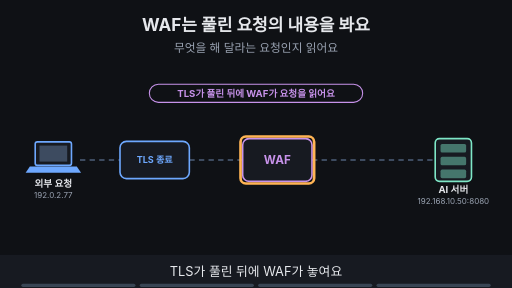
t = 0.00 s
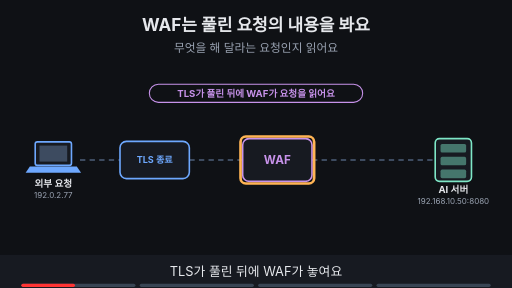
t = 1.88 s
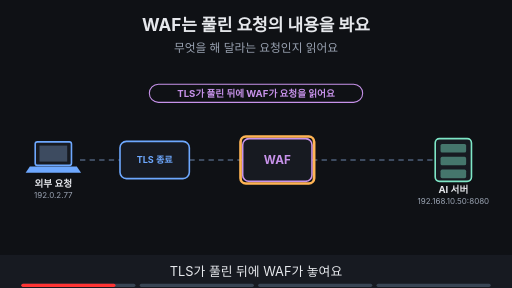
t = 3.30 s
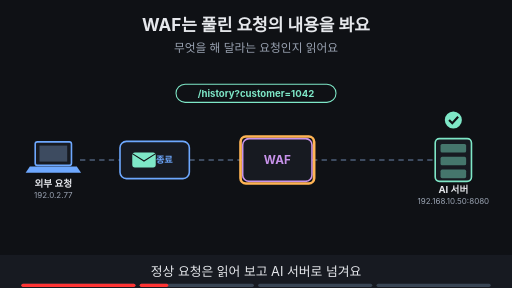
t = 5.00 s
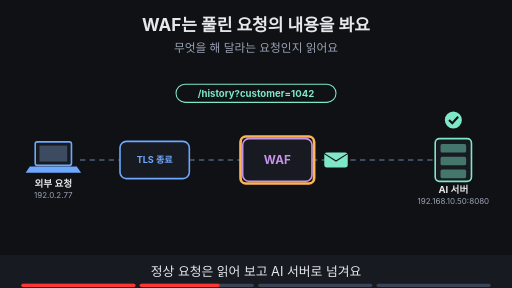
t = 6.80 s
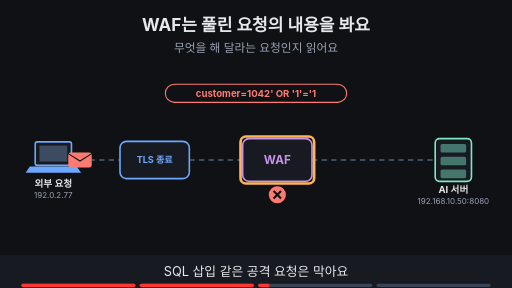
t = 8.40 s

The animated SVG that drew these frames (rendered in a browser with its animation timeline set to each time). Animation: 20 SMIL elements (animate=18,animateTransform=2); frames cover the first 8.40 s, repeats indefinitely.

<svg xmlns="http://www.w3.org/2000/svg" viewBox="0 0 960 540" width="960" height="540" font-family="-apple-system,'Apple SD Gothic Neo','Segoe UI',sans-serif">
<title>WAF는 풀린 요청의 내용을 봐요</title>
<rect width="960" height="540" fill="#0f1115"/>
<text x="480" y="58" text-anchor="middle" font-size="32" font-weight="700" fill="#e6e8ec">WAF는 풀린 요청의 내용을 봐요</text>
<text x="480" y="98" text-anchor="middle" font-size="22" fill="#9aa3b2">무엇을 해 달라는 요청인지 읽어요</text>
<line x1="150" y1="300" x2="225" y2="300" stroke="#3d4b60" stroke-width="4" stroke-dasharray="10 8"/><line x1="355" y1="300" x2="455" y2="300" stroke="#3d4b60" stroke-width="4" stroke-dasharray="10 8"/><line x1="585" y1="300" x2="816" y2="300" stroke="#3d4b60" stroke-width="4" stroke-dasharray="10 8"/><rect x="66" y="266" width="68" height="44" rx="4" fill="#171a21" stroke="#6ea8fe" stroke-width="3"/><rect x="74" y="273" width="52" height="30" fill="#3d4b60"/><polygon points="56,312 144,312 152,324 48,324" fill="#6ea8fe"/><text x="100" y="350" text-anchor="middle" font-size="18" font-weight="700" fill="#e6e8ec">외부 요청</text><text x="100" y="372" text-anchor="middle" font-size="15" fill="#9aa3b2">192.0.2.77</text><rect x="225.0" y="265.0" width="130" height="70" rx="12" fill="#171a21" stroke="#6ea8fe" stroke-width="3"/><text x="290" y="306.12" text-anchor="middle" font-size="17" font-weight="700" fill="#6ea8fe">TLS 종료</text><rect x="455.0" y="260.0" width="130" height="80" rx="12" fill="#171a21" stroke="#c792ea" stroke-width="3"/><text x="520" y="307.92" text-anchor="middle" font-size="22" font-weight="700" fill="#c792ea">WAF</text><rect x="816" y="260" width="68" height="80" rx="8" fill="#171a21" stroke="#7ee7c7" stroke-width="3"/><rect x="826" y="270" width="48" height="16" rx="3" fill="#7ee7c7" fill-opacity="0.45"/><rect x="826" y="294" width="48" height="16" rx="3" fill="#7ee7c7" fill-opacity="0.45"/><rect x="826" y="318" width="48" height="16" rx="3" fill="#7ee7c7" fill-opacity="0.45"/><text x="850" y="362" text-anchor="middle" font-size="18" font-weight="700" fill="#e6e8ec">AI 서버</text><text x="850" y="382" text-anchor="middle" font-size="15" fill="#9aa3b2">192.168.10.50:8080</text><g opacity="1"><animate attributeName="opacity" values="1;1;0;0" keyTimes="0;0.235;0.250;1" dur="16s" repeatCount="indefinite"/><rect x="280" y="158" width="400" height="34" rx="17" fill="#0f1115" stroke="#c792ea" stroke-width="2"/><text x="480" y="181.48" text-anchor="middle" font-size="18" font-weight="700" fill="#c792ea">TLS가 풀린 뒤에 WAF가 요청을 읽어요</text></g><g opacity="1"><animate attributeName="opacity" values="1;1;0;0" keyTimes="0;0.235;0.250;1" dur="16s" repeatCount="indefinite"/><rect x="451" y="256" width="138" height="88" rx="10" fill="none" stroke="#ffb454" stroke-width="5"/></g><g opacity="0"><animate attributeName="opacity" values="0;0;1;1;0;0" keyTimes="0;0.250;0.265;0.485;0.500;1" dur="16s" repeatCount="indefinite"/><g><animateTransform attributeName="transform" type="translate" values="150,300;150,300;790,300;790,300" keyTimes="0.000;0.275;0.475;1.000" dur="16s" repeatCount="indefinite"/><rect x="-22" y="-14" width="44" height="28" rx="5" fill="#7ee7c7"/><path d="M-22 -12 l22 14 l22 -14" fill="none" stroke="#0f1115" stroke-width="2"/></g></g><g opacity="0"><animate attributeName="opacity" values="0;0;1;1;0;0" keyTimes="0;0.250;0.265;0.485;0.500;1" dur="16s" repeatCount="indefinite"/><rect x="330" y="158" width="300" height="34" rx="17" fill="#0f1115" stroke="#7ee7c7" stroke-width="2"/><text x="480" y="181.48" text-anchor="middle" font-size="18" font-weight="700" fill="#7ee7c7">/history?customer=1042</text><circle cx="850" cy="225" r="16" fill="#7ee7c7"/><path d="M842 225 l6 6 l11 -12" fill="none" stroke="#0f1115" stroke-width="4"/></g><g opacity="0"><animate attributeName="opacity" values="0;0;1;1;0;0" keyTimes="0;0.250;0.265;0.485;0.500;1" dur="16s" repeatCount="indefinite"/><rect x="451" y="256" width="138" height="88" rx="10" fill="none" stroke="#ffb454" stroke-width="5"/></g><g opacity="0"><animate attributeName="opacity" values="0;0;1;1;0;0" keyTimes="0;0.500;0.515;0.735;0.750;1" dur="16s" repeatCount="indefinite"/><g><animateTransform attributeName="transform" type="translate" values="150,300;150,300;420,300;420,300" keyTimes="0.000;0.525;0.650;1.000" dur="16s" repeatCount="indefinite"/><rect x="-22" y="-14" width="44" height="28" rx="5" fill="#ff7b72"/><path d="M-22 -12 l22 14 l22 -14" fill="none" stroke="#0f1115" stroke-width="2"/></g></g><g opacity="0"><animate attributeName="opacity" values="0;0;1;1;0;0" keyTimes="0;0.500;0.515;0.735;0.750;1" dur="16s" repeatCount="indefinite"/><rect x="310" y="158" width="340" height="34" rx="17" fill="#0f1115" stroke="#ff7b72" stroke-width="2"/><text x="480" y="181.48" text-anchor="middle" font-size="18" font-weight="700" fill="#ff7b72">customer=1042' OR '1'='1</text><circle cx="520" cy="365" r="16" fill="#ff7b72"/><path d="M513 358 l14 14 M527 358 l-14 14" stroke="#0f1115" stroke-width="4"/></g><g opacity="0"><animate attributeName="opacity" values="0;0;1;1;0;0" keyTimes="0;0.500;0.515;0.735;0.750;1" dur="16s" repeatCount="indefinite"/><rect x="451" y="256" width="138" height="88" rx="10" fill="none" stroke="#ffb454" stroke-width="5"/></g><g opacity="0"><animate attributeName="opacity" values="0;0;1;1" keyTimes="0;0.750;0.765;1" dur="16s" repeatCount="indefinite"/><rect x="270" y="158" width="420" height="34" rx="17" fill="#0f1115" stroke="#ffb454" stroke-width="2"/><text x="480" y="181.48" text-anchor="middle" font-size="18" font-weight="700" fill="#ffb454">정상은 막는 오탐 · 공격은 놓치는 미탐</text><rect x="350" y="413" width="260" height="34" rx="17" fill="#ffb454" stroke="#ffb454" stroke-width="2"/><text x="480" y="436.48" text-anchor="middle" font-size="18" font-weight="700" fill="#0f1115">규칙은 계속 손봐야 해요</text></g><g opacity="0"><animate attributeName="opacity" values="0;0;1;1" keyTimes="0;0.750;0.765;1" dur="16s" repeatCount="indefinite"/><rect x="266" y="152" width="428" height="46" rx="10" fill="none" stroke="#ffb454" stroke-width="5"/></g>
<rect x="0" y="478" width="960" height="62" fill="#171a21"/>
<g opacity="1"><animate attributeName="opacity" values="1;1;0;0" keyTimes="0;0.235;0.250;1" dur="16s" repeatCount="indefinite"/><text x="480" y="518" text-anchor="middle" font-size="24" fill="#e6e8ec">TLS가 풀린 뒤에 WAF가 놓여요</text></g>
<g opacity="0"><animate attributeName="opacity" values="0;0;1;1;0;0" keyTimes="0;0.250;0.265;0.485;0.500;1" dur="16s" repeatCount="indefinite"/><text x="480" y="518" text-anchor="middle" font-size="24" fill="#e6e8ec">정상 요청은 읽어 보고 AI 서버로 넘겨요</text></g>
<g opacity="0"><animate attributeName="opacity" values="0;0;1;1;0;0" keyTimes="0;0.500;0.515;0.735;0.750;1" dur="16s" repeatCount="indefinite"/><text x="480" y="518" text-anchor="middle" font-size="24" fill="#e6e8ec">SQL 삽입 같은 공격 요청은 막아요</text></g>
<g opacity="0"><animate attributeName="opacity" values="0;0;1;1" keyTimes="0;0.750;0.765;1" dur="16s" repeatCount="indefinite"/><text x="480" y="518" text-anchor="middle" font-size="24" fill="#e6e8ec">규칙이 안 맞으면 오탐과 미탐이 생겨요</text></g>

<g aria-label="재생 진행 막대" data-stage-count="4"><g class="progress-segment" data-stage="1"><rect x="40" y="532" width="214" height="6" rx="3" fill="#394554"/><rect x="40" y="532" width="0" height="6" rx="3" fill="#ff3434"><animate attributeName="width" values="0;214;214" keyTimes="0;0.250000;1" dur="16s" repeatCount="indefinite"/></rect></g><g class="progress-segment" data-stage="2"><rect x="262" y="532" width="214" height="6" rx="3" fill="#394554"/><rect x="262" y="532" width="0" height="6" rx="3" fill="#ff3434"><animate attributeName="width" values="0;0;214;214" keyTimes="0;0.250000;0.500000;1" dur="16s" repeatCount="indefinite"/></rect></g><g class="progress-segment" data-stage="3"><rect x="484" y="532" width="214" height="6" rx="3" fill="#394554"/><rect x="484" y="532" width="0" height="6" rx="3" fill="#ff3434"><animate attributeName="width" values="0;0;214;214" keyTimes="0;0.500000;0.750000;1" dur="16s" repeatCount="indefinite"/></rect></g><g class="progress-segment" data-stage="4"><rect x="706" y="532" width="214" height="6" rx="3" fill="#394554"/><rect x="706" y="532" width="0" height="6" rx="3" fill="#ff3434"><animate attributeName="width" values="0;0;214" keyTimes="0;0.750000;1" dur="16s" repeatCount="indefinite"/></rect></g></g></svg>
